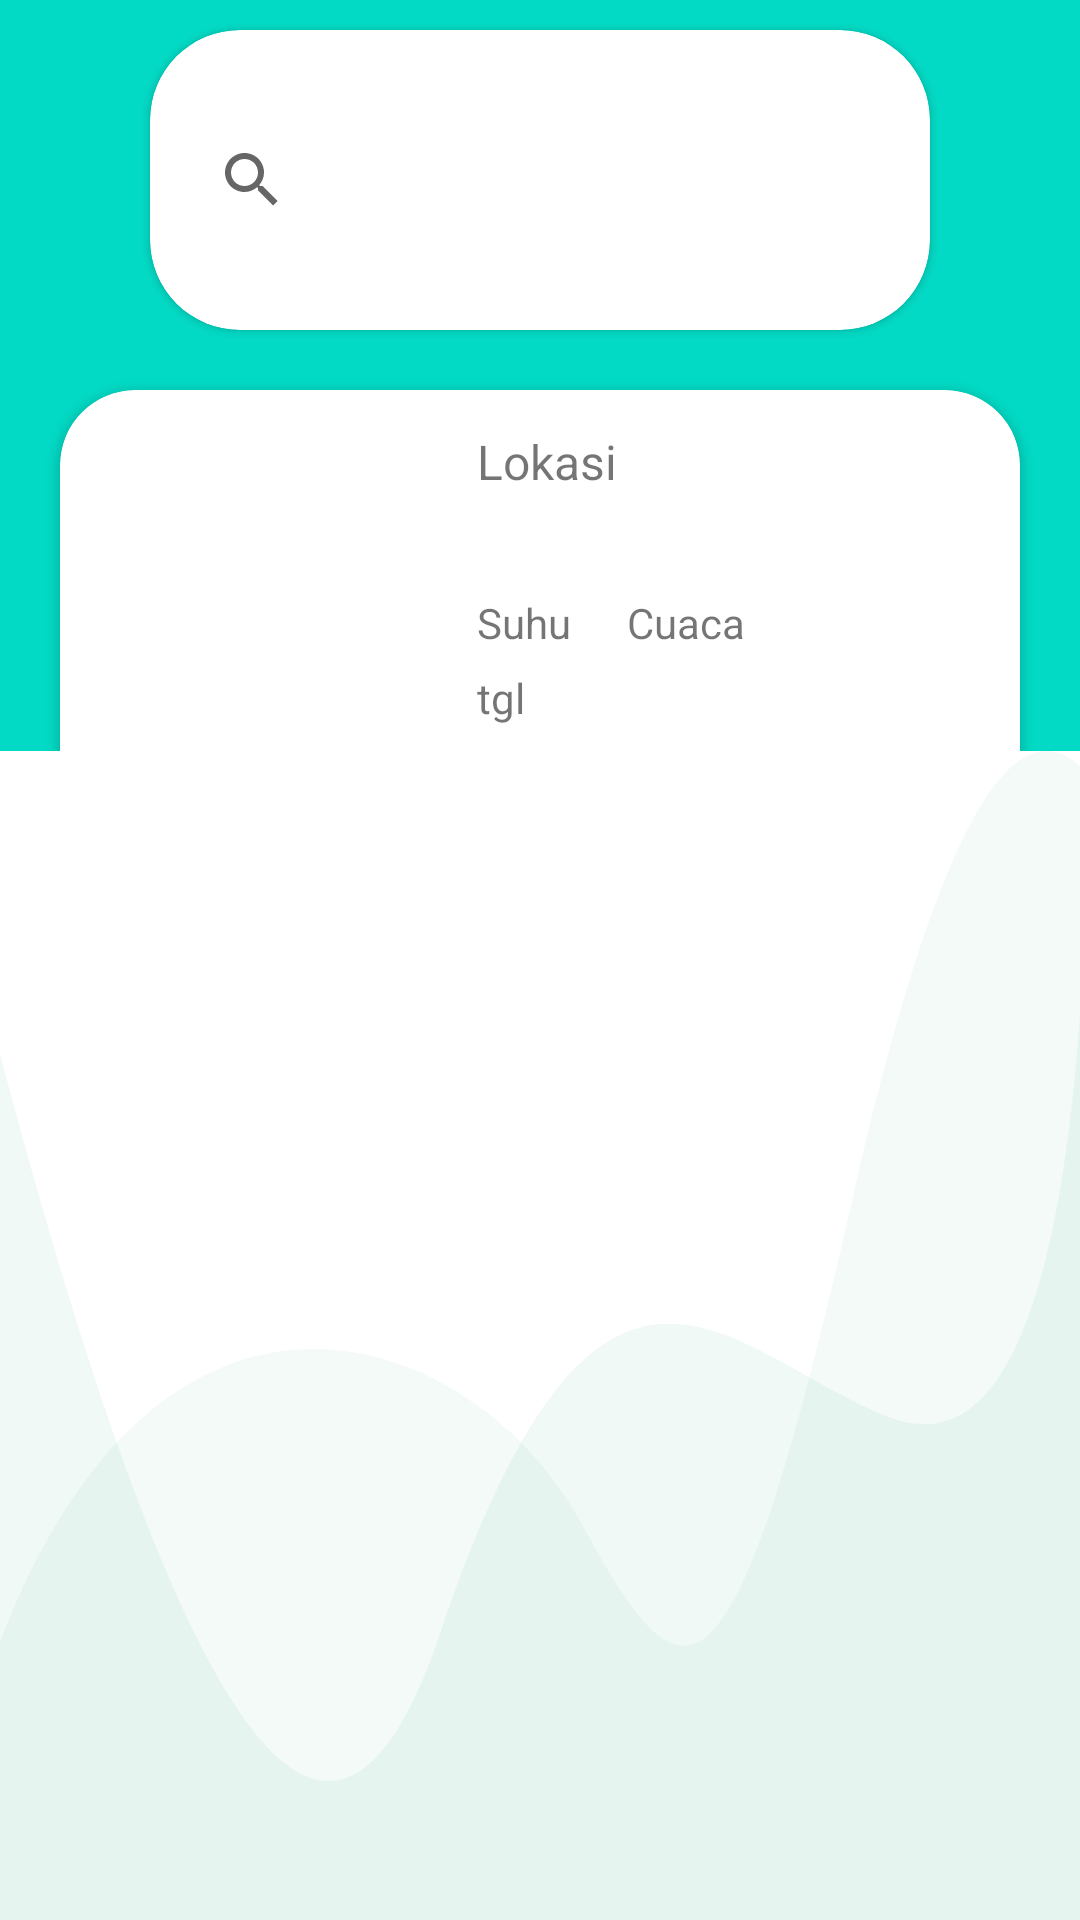

Here is an Android app screen rendered from its layout file. Give the layout XML and the strings, colors and styles it references.
<!-- AndroidManifest.xml: application theme Theme.Cuaca_Fahrul -->
<!-- res/layout/activity_main.xml -->
<?xml version="1.0" encoding="utf-8"?>
<RelativeLayout xmlns:android="http://schemas.android.com/apk/res/android"
    xmlns:app="http://schemas.android.com/apk/res-auto"
    xmlns:tools="http://schemas.android.com/tools"
    android:layout_width="match_parent"
    android:background="@color/teal_200"
    android:layout_height="match_parent"
    tools:context=".MainActivity">


    <LinearLayout
        android:id="@+id/lyCuaca"
        android:layout_width="match_parent"
        android:layout_height="180dp"
        android:layout_below="@+id/crSearch"
        android:orientation="vertical">

        <android.support.v7.widget.CardView
            android:layout_width="match_parent"
            android:layout_height="150dp"
            android:layout_marginStart="20dp"
            android:layout_marginTop="20dp"
            android:layout_marginEnd="20dp"
            android:layout_marginBottom="15dp"
            app:cardCornerRadius="25dp">

            <android.support.constraint.ConstraintLayout
                android:layout_width="match_parent"
                android:layout_height="150dp">

                <LinearLayout
                    android:id="@+id/linearLayout"
                    android:layout_width="150dp"
                    android:layout_height="120dp"
                    android:layout_marginStart="8dp"
                    android:layout_marginTop="8dp"
                    android:layout_marginBottom="8dp"
                    android:orientation="horizontal"
                    app:layout_constraintBottom_toBottomOf="parent"
                    app:layout_constraintStart_toStartOf="parent"
                    app:layout_constraintTop_toTopOf="parent"
                    app:layout_constraintVertical_bias="0.0">

                    <ImageView
                        android:id="@+id/images"
                        android:layout_width="match_parent"
                        android:layout_height="100dp"
                        android:layout_marginStart="10dp"
                        android:layout_marginTop="10dp"
                        android:layout_marginEnd="10dp"
                        android:layout_marginBottom="10dp">

                    </ImageView>

                </LinearLayout>

                <LinearLayout
                    android:id="@+id/linearLayout2"
                    android:layout_width="200dp"
                    android:layout_height="match_parent"
                    android:layout_marginStart="32dp"
                    android:layout_marginTop="8dp"
                    android:layout_marginEnd="32dp"
                    android:layout_marginBottom="8dp"
                    android:orientation="vertical"
                    app:layout_constraintBottom_toBottomOf="parent"
                    app:layout_constraintEnd_toEndOf="parent"
                    app:layout_constraintStart_toEndOf="@+id/linearLayout"
                    app:layout_constraintTop_toTopOf="parent">

                    <TextView
                        android:id="@+id/txLokasi"
                        android:layout_width="match_parent"
                        android:layout_height="40dp"
                        android:layout_marginTop="5dp"
                        android:text="Lokasi"
                        android:textSize="16dp" />

                    <LinearLayout
                        android:layout_width="match_parent"
                        android:layout_height="30dp"
                        android:layout_marginTop="5dp"
                        android:layout_marginBottom="5dp"
                        android:orientation="horizontal">

                        <TextView
                            android:id="@+id/txSuhu"
                            android:layout_width="40dp"
                            android:layout_height="20dp"
                            android:layout_marginTop="10dp"
                            android:layout_marginEnd="10dp"
                            android:text="Suhu" />


                        <TextView
                            android:id="@+id/txCuaca"
                            android:layout_width="match_parent"
                            android:layout_height="20dp"
                            android:layout_marginTop="10dp"
                            android:text="Cuaca" />

                    </LinearLayout>

                    <TextView
                        android:id="@+id/txTgl"
                        android:layout_width="match_parent"
                        android:layout_height="20dp"
                        android:text="tgl" />

                </LinearLayout>

            </android.support.constraint.ConstraintLayout>

        </android.support.v7.widget.CardView>


    </LinearLayout>

    <android.support.v7.widget.CardView
        android:id="@+id/crSearch"
        android:layout_width="300dp"
        android:layout_height="100dp"
        android:layout_alignParentStart="true"
        android:layout_alignParentTop="true"
        android:layout_alignParentEnd="true"
        android:layout_marginStart="50dp"
        android:layout_marginTop="10dp"
        android:layout_marginEnd="50dp"
        app:cardCornerRadius="30dp">

        <android.support.constraint.ConstraintLayout
            android:layout_width="match_parent"
            android:layout_height="match_parent">

            <android.support.v7.widget.SearchView
                android:id="@+id/seacrch"
                android:layout_width="match_parent"
                android:layout_height="50dp"
                android:layout_marginStart="10dp"
                android:layout_marginTop="10dp"
                android:layout_marginEnd="10dp"
                android:layout_marginBottom="10dp"
                app:layout_constraintBottom_toBottomOf="parent"
                app:layout_constraintEnd_toEndOf="parent"
                app:layout_constraintStart_toStartOf="parent"
                app:layout_constraintTop_toTopOf="parent" />

        </android.support.constraint.ConstraintLayout>


    </android.support.v7.widget.CardView>

    <LinearLayout
        android:layout_width="match_parent"
        android:layout_height="match_parent"
        android:layout_below="@+id/lyCuaca"
        android:layout_marginTop="-40dp"
        android:background="@drawable/rounde"
        android:orientation="horizontal">

        <ScrollView
            android:layout_width="match_parent"
            android:layout_height="wrap_content">

            <android.support.v7.widget.RecyclerView
                android:id="@+id/ryList"
                android:layout_width="match_parent"
                android:layout_height="wrap_content"
                android:layout_marginStart="25dp"
                android:layout_marginEnd="25dp"
                tools:listitem="@layout/list_item">

            </android.support.v7.widget.RecyclerView>

        </ScrollView>


    </LinearLayout>



</RelativeLayout>
<!-- res/layout/list_item.xml (included above) -->
<?xml version="1.0" encoding="utf-8"?>
<LinearLayout xmlns:android="http://schemas.android.com/apk/res/android"
    xmlns:tools="http://schemas.android.com/tools"
    android:id="@+id/lyCuaca"
    android:layout_width="match_parent"
    android:layout_height="wrap_content"
    android:orientation="vertical"
    xmlns:app="http://schemas.android.com/apk/res-auto">



        <android.support.v7.widget.CardView
            android:layout_width="match_parent"
            android:layout_height="100dp"
            android:layout_marginStart="20dp"
            android:layout_marginTop="10dp"
            android:layout_marginEnd="20dp"
            android:layout_marginBottom="10dp"
            app:cardCornerRadius="5dp">

            <android.support.constraint.ConstraintLayout
                android:layout_width="match_parent"
                android:layout_height="match_parent">

                <LinearLayout
                    android:id="@+id/linearLayout"
                    android:layout_width="100dp"
                    android:layout_height="92dp"
                    android:layout_marginStart="8dp"
                    android:layout_marginTop="5dp"
                    android:orientation="horizontal"
                    app:layout_constraintBottom_toBottomOf="parent"
                    app:layout_constraintStart_toStartOf="parent"
                    app:layout_constraintTop_toTopOf="parent"
                    app:layout_constraintVertical_bias="0.0">

                    <ImageView
                        android:id="@+id/image"
                        android:layout_width="match_parent"
                        android:layout_height="80dp"
                        android:layout_marginStart="10dp"
                        android:layout_marginTop="10dp"
                        android:layout_marginEnd="10dp"
                        android:layout_marginBottom="10dp">

                    </ImageView>

                </LinearLayout>

                <LinearLayout
                    android:id="@+id/linearLayout2"
                    android:layout_width="240dp"
                    android:layout_height="match_parent"
                    android:layout_marginStart="16dp"
                    android:layout_marginTop="8dp"
                    android:layout_marginEnd="16dp"
                    android:layout_marginBottom="8dp"
                    android:orientation="vertical"
                    app:layout_constraintBottom_toBottomOf="parent"
                    app:layout_constraintEnd_toEndOf="parent"
                    app:layout_constraintHorizontal_bias="0.0"
                    app:layout_constraintStart_toEndOf="@+id/linearLayout"
                    app:layout_constraintTop_toTopOf="parent">

                    <TextView
                        android:id="@+id/txtLokasi"
                        android:layout_width="match_parent"
                        android:layout_height="20dp"
                        android:layout_marginTop="5dp"
                        android:text="Lokasi" />

                    <LinearLayout
                        android:layout_width="match_parent"
                        android:layout_height="30dp"
                        android:layout_marginTop="5dp"
                        android:layout_marginBottom="5dp"
                        android:orientation="horizontal">

                        <TextView
                            android:id="@+id/txtSuhu"
                            android:layout_width="40dp"
                            android:layout_height="20dp"
                            android:layout_marginTop="10dp"
                            android:layout_marginEnd="10dp"
                            android:text="Suhu" />


                        <TextView
                            android:id="@+id/txtCuaca"
                            android:layout_width="match_parent"
                            android:layout_height="20dp"
                            android:layout_marginTop="10dp"
                            android:text="Cuaca" />

                    </LinearLayout>

                    <TextView
                        android:id="@+id/txtTgl"
                        android:layout_width="match_parent"
                        android:layout_height="20dp"
                        android:text="tgl" />

                </LinearLayout>

            </android.support.constraint.ConstraintLayout>

        </android.support.v7.widget.CardView>




</LinearLayout>
<!-- resources referenced by this layout -->
<resources>
  <!-- drawable rounde (drawable) -->
  <?xml version="1.0" encoding="utf-8"?>
  <vector xmlns:android="http://schemas.android.com/apk/res/android"
      xmlns:aapt="http://schemas.android.com/aapt"
      android:width="360.0dip"
      android:height="84.0dip"
      android:viewportWidth="360.0"
      android:viewportHeight="84.0">
  
      <path
          android:fillColor="@color/white"
          android:fillType="evenOdd"
          android:pathData="M-120,-20a300,160 0,1 0,600 0a300,160 0,1 0,-600 0z"
          android:strokeWidth="1.0"
          android:strokeColor="#00000000" />
      <path
          android:fillAlpha="0.06"
          android:fillColor="#0c9869"
          android:fillType="evenOdd"
          android:pathData="M360,19C352.582,41.202 331.338,50.823 296.266,47.862C243.659,43.422 200.15,29.245 146.721,63.404C111.102,86.176 62.195,72.3 -0,21.775L-0,108C54.667,129.333 114.667,140 180,140C245.333,140 305.333,129.333 360,108L360,19Z"
          android:strokeWidth="1.0"
          android:strokeColor="#00000000" />
      <path
          android:fillAlpha="0.05"
          android:fillColor="#0c9869"
          android:fillType="evenOdd"
          android:pathData="M360,1.097C336.2,-3.603 310.871,6.803 284.011,32.315C243.722,70.584 228.244,69.217 193.816,55.478C159.389,41.739 55.35,33.012 -0,64C-36.9,84.659 -36.9,99.325 -0,108C53.333,129.333 113.333,140 180,140C246.667,140 306.667,129.333 360,108L360,1.097Z"
          android:strokeWidth="1.0"
          android:strokeColor="#00000000" />
  </vector>
  <style name="Theme.Cuaca_Fahrul" parent="Theme.AppCompat.Light.NoActionBar">
          
          <item name="colorPrimary">@color/purple_500</item>
          <item name="colorPrimaryDark">@color/teal_200</item>
          <item name="colorAccent">@color/teal_200</item>
          
      </style>
  <!-- not gathered from this repository: default colours our renderer supplied (Android Studio template values) -->
  <color name="purple_500">#FF6200EE</color>
  <color name="teal_200">#FF03DAC5</color>
  <color name="white">#FFFFFFFF</color>
</resources>
